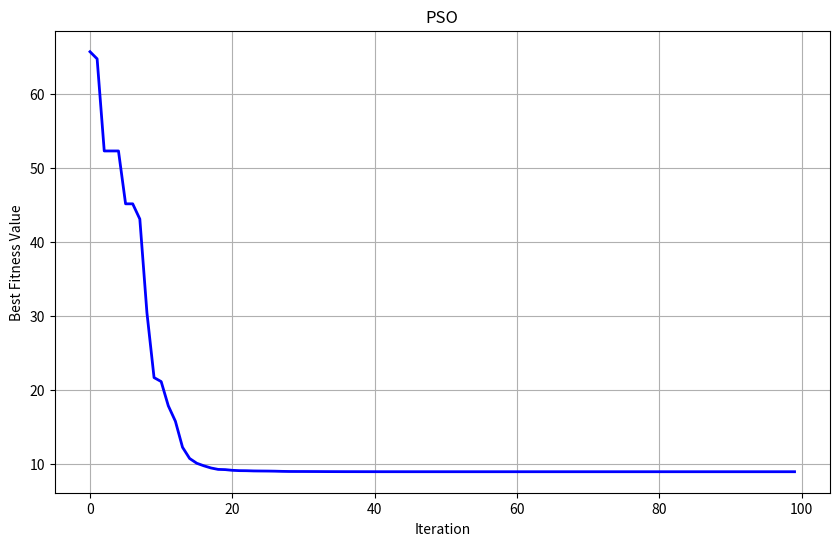

The matplotlib source for this figure:
import numpy as np
import matplotlib.pyplot as plt


# 定义Rastrigin函数
def rastrigin(x, A=10):
    """计算Rastrigin函数值"""
    return A * len(x) + np.sum(x ** 2 - A * np.cos(2 * np.pi * x))


# PSO算法实现
def pso_rastrigin(dimensions, num_particles, max_iter, bounds, w=0.5, c1=1, c2=1):
    """
    dimensions ： 问题维度
    num_particles ： 粒子数量
    max_iter ： 最大迭代次数
    bounds ： 变量边界 [min, max]
    """
    # 初始化粒子群
    particles_p = np.random.uniform(bounds[0], bounds[1], (num_particles, dimensions))
    particles_v = np.random.uniform(-1, 1, (num_particles, dimensions))
    pbest_p = particles_p.copy()
    pbest_v = np.array([rastrigin(p) for p in particles_p])

    # 全局最优初始化
    gbest_idx = np.argmin(pbest_v)
    gbest_p = pbest_p[gbest_idx].copy()
    gbest_v = pbest_v[gbest_idx]

    # 存储历史最优值用于绘图
    convergence_curve = np.zeros(max_iter)

    # PSO主循环
    for i in range(max_iter):
        for n in range(num_particles):
            # 更新粒子速度
            r1, r2 = np.random.rand(2)
            cognitive = c1 * r1 * (pbest_p[n] - particles_p[n])
            social = c2 * r2 * (gbest_p - particles_p[n])
            particles_v[n] = w * particles_v[n] + cognitive + social

            # 更新粒子位置
            particles_p[n] += particles_v[n]

            # 边界处理
            particles_p[n] = np.clip(particles_p[n], bounds[0], bounds[1])

            # 计算适应度
            fitness = rastrigin(particles_p[n])

            # 更新个体最优
            if fitness < pbest_v[n]:
                pbest_p[n] = particles_p[n].copy()
                pbest_v[n] = fitness

                # 更新全局最优
                if fitness < gbest_v:
                    gbest_p = particles_p[n].copy()
                    gbest_v = fitness

        convergence_curve[i] = gbest_v

        # 打印进度
        if i % 10 == 0:
            print(f"Iteration {i:4d}, Best Value: {gbest_v:.4f}")

    print("\nOptimization Complete!")
    print(f"Global Best Position: {gbest_p}")
    print(f"Global Best Value: {gbest_v}")

    return gbest_p, gbest_v, convergence_curve


# 参数设置
dimensions = 10  # 问题维度
num_particles = 50
max_iter = 100
bounds = [-5.12, 5.12]  # 函数边界

# 运行PSO算法
best_position, best_value, convergence = pso_rastrigin(
    dimensions=dimensions,
    num_particles=num_particles,
    max_iter=max_iter,
    bounds=bounds
)

# 绘制收敛曲线
plt.figure(figsize=(10, 6))
plt.plot(convergence, 'b-', linewidth=2)
plt.title('PSO')
plt.xlabel('Iteration')
plt.ylabel('Best Fitness Value')
plt.grid(True)
plt.savefig('pso_convergence.png')
plt.show()